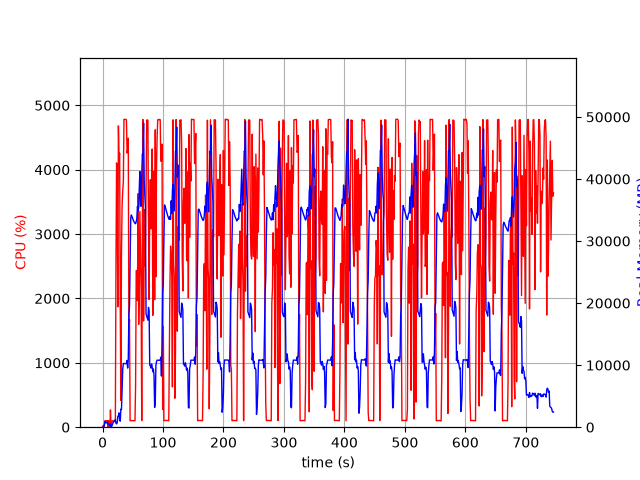

The table this chart was drawn from, first rows:
elapsed_time, nproc, cpu, mem_real, mem_virtual
4.076957702636719e-05, 1, 0.0, 6.227, 3057
1.006, 2, 24.8, 59.64, 243.9
2.014, 2, 4.0, 76.92, 261.1
3.021, 5, 19.8, 522.9, 2538
4.03, 5, 101.3, 930.3, 3169
5.037, 4, 102.2, 765.3, 2603
6.045, 3, 100.2, 677.2, 2207
7.053, 3, 99.2, 769.4, 2319
8.062, 3, 100.2, 895.5, 2497
9.07, 4, 3.0, 463.6, 2067
10.08, 6, 102.2, 565.3, 2786
11.09, 3, 3.0, 359.6, 1715
12.09, 3, 0.0, 276.1, 1647
13.1, 4, 268.3, 573, 2260
14.11, 2, 6.9, 19.53, 120
15.13, 1, 64.3, 146.8, 1013
16.14, 1, 99.7, 354.7, 1973
17.15, 1, 100.2, 614.7, 3259
18.15, 1, 99.2, 894.7, 3259
19.16, 1, 100.2, 921.6, 2747
20.17, 1, 100.3, 921.6, 2747
21.18, 1, 104.3, 1233, 6780
22.18, 1, 2466, 642.5, 6788
23.2, 1, 4106, 524.3, 6808
24.21, 1, 3847, 710.4, 6840
25.23, 1, 1870, 1750, 7500
26.24, 1, 4680, 1804, 7500
27.26, 1, 4201, 2316, 7500
28.28, 1, 4255, 1164, 7500
29.3, 1, 1862, 963.1, 8524
30.3, 1, 416.8, 2904, 9617
31.31, 1, 2728, 2835, 9617
32.37, 1, 3454, 6292, 13469
33.39, 1, 3668, 9384, 20139
34.41, 1, 3826, 10270, 20139
35.43, 1, 4782, 10268, 20139
36.45, 1, 4781, 10268, 20139
37.47, 1, 4780, 10242, 20139
38.49, 1, 4782, 10242, 20139
39.51, 1, 4774, 10242, 20139
40.53, 1, 4259, 10754, 20139
41.55, 1, 4305, 9529, 20139
42.56, 1, 4489, 10991, 23310
43.57, 1, 1527, 18150, 35198
44.58, 1, 1672, 19559, 55678
45.59, 1, 100.2, 26657, 55678
46.6, 1, 102.1, 33634, 55678
47.6, 1, 102.2, 34214, 55678
48.61, 1, 101.2, 33980, 55678
49.62, 1, 103.3, 33696, 55678
50.63, 1, 101.2, 33417, 55678
51.63, 1, 101.3, 33159, 55678
52.64, 1, 101.3, 33023, 55678
53.65, 1, 100.3, 32852, 55678
54.66, 1, 640.9, 32802, 55678
55.67, 1, 2433, 33138, 55678
56.69, 1, 2433, 33614, 55678
57.72, 1, 1967, 35563, 55678
58.74, 1, 3627, 34920, 55678
59.75, 1, 1596, 35342, 80254
... 676 more rows
